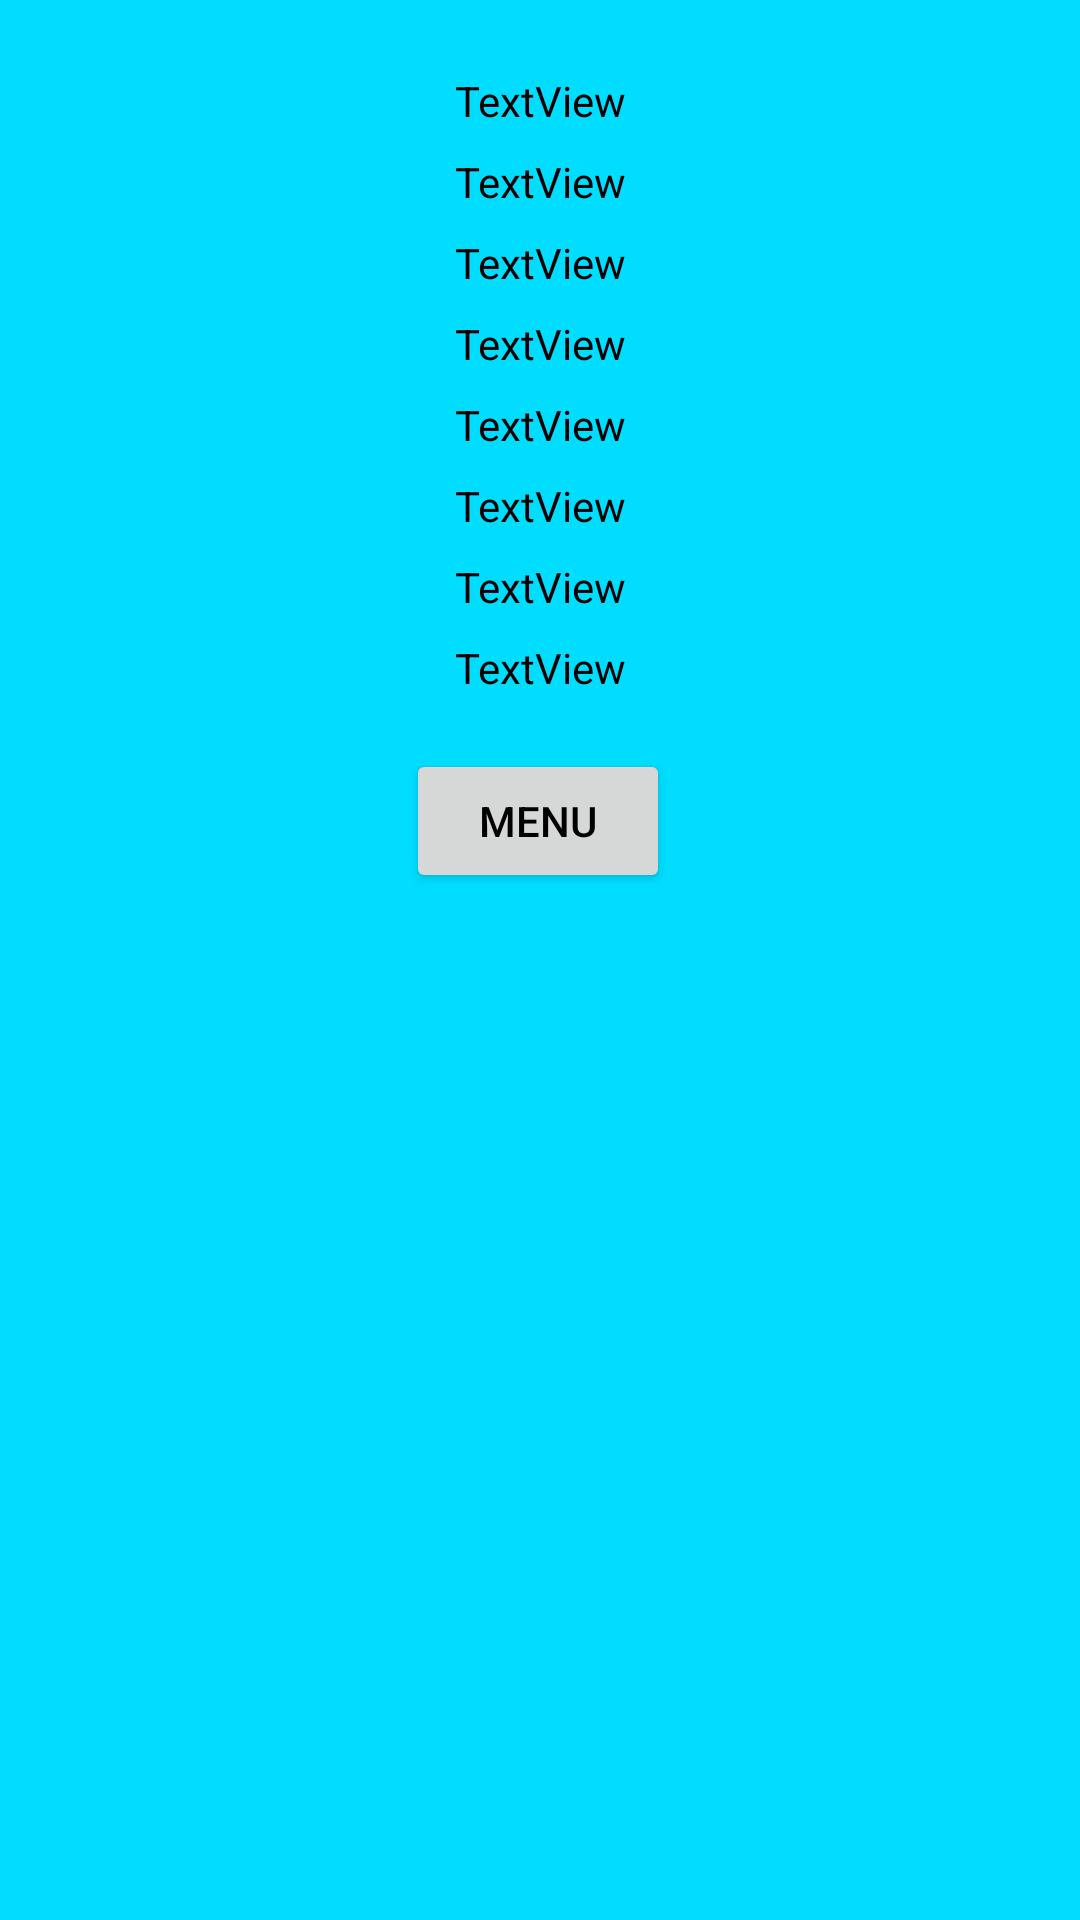

Write the Android layout XML for this screen, with the resource values it uses.
<!-- AndroidManifest.xml: application theme AppTheme -->
<!-- res/layout/activity_stat_screen.xml -->
<?xml version="1.0" encoding="utf-8"?>

<android.support.constraint.ConstraintLayout xmlns:android="http://schemas.android.com/apk/res/android"
    xmlns:app="http://schemas.android.com/apk/res-auto"
    xmlns:tools="http://schemas.android.com/tools"
    android:layout_width="match_parent"
    android:layout_height="match_parent"
    tools:context="com.example.humemon.stat_screen">

    <TextView
        android:id="@+id/level"
        android:layout_width="wrap_content"
        android:layout_height="wrap_content"
        android:layout_marginTop="24dp"
        android:text="TextView"
        android:textColor="@android:color/black"
        app:layout_constraintLeft_toLeftOf="parent"
        app:layout_constraintRight_toRightOf="parent"
        app:layout_constraintTop_toTopOf="parent" />

    <TextView
        android:id="@+id/damagetext"
        android:layout_width="wrap_content"
        android:layout_height="wrap_content"
        android:layout_marginTop="8dp"
        android:text="TextView"
        android:textColor="@android:color/black"
        app:layout_constraintLeft_toLeftOf="parent"
        app:layout_constraintRight_toRightOf="parent"
        app:layout_constraintTop_toBottomOf="@+id/level" />

    <TextView
        android:id="@+id/speed"
        android:layout_width="wrap_content"
        android:layout_height="wrap_content"
        android:layout_marginTop="8dp"
        android:text="TextView"
        android:textColor="@android:color/black"
        app:layout_constraintLeft_toLeftOf="parent"
        app:layout_constraintRight_toRightOf="parent"
        app:layout_constraintTop_toBottomOf="@+id/damagetext" />

    <TextView
        android:id="@+id/totalhealth"
        android:layout_width="wrap_content"
        android:layout_height="wrap_content"
        android:layout_marginTop="8dp"
        android:text="TextView"
        android:textColor="@android:color/black"
        app:layout_constraintLeft_toLeftOf="parent"
        app:layout_constraintRight_toRightOf="parent"
        app:layout_constraintTop_toBottomOf="@+id/speed" />

    <TextView
        android:id="@+id/defensetext"
        android:layout_width="wrap_content"
        android:layout_height="wrap_content"
        android:layout_marginTop="8dp"
        android:text="TextView"
        android:textColor="@android:color/black"
        app:layout_constraintLeft_toLeftOf="parent"
        app:layout_constraintRight_toRightOf="parent"
        app:layout_constraintTop_toBottomOf="@+id/totalhealth" />

    <TextView
        android:id="@+id/lucktext"
        android:layout_width="wrap_content"
        android:layout_height="wrap_content"
        android:layout_marginTop="8dp"
        android:text="TextView"
        android:textColor="@android:color/black"
        app:layout_constraintLeft_toLeftOf="parent"
        app:layout_constraintRight_toRightOf="parent"
        app:layout_constraintTop_toBottomOf="@+id/defensetext" />

    <Button
        android:id="@+id/button"
        android:layout_width="wrap_content"
        android:layout_height="wrap_content"
        android:layout_marginBottom="16dp"
        android:layout_marginTop="8dp"
        android:onClick="goback"
        android:text="menu"
        app:layout_constraintBottom_toBottomOf="parent"
        app:layout_constraintHorizontal_bias="0.498"
        app:layout_constraintLeft_toLeftOf="parent"
        app:layout_constraintRight_toRightOf="parent"
        app:layout_constraintTop_toBottomOf="@+id/type"
        app:layout_constraintVertical_bias="0.029" />

    <TextView
        android:id="@+id/xp"
        android:layout_width="wrap_content"
        android:layout_height="wrap_content"
        android:layout_marginTop="8dp"
        android:text="TextView"
        android:textColor="@android:color/black"
        app:layout_constraintLeft_toLeftOf="parent"
        app:layout_constraintRight_toRightOf="parent"
        app:layout_constraintTop_toBottomOf="@+id/lucktext" />

    <TextView
        android:id="@+id/type"
        android:layout_width="wrap_content"
        android:layout_height="wrap_content"
        android:layout_marginTop="8dp"
        android:text="TextView"
        android:textColor="@android:color/black"
        app:layout_constraintLeft_toLeftOf="parent"
        app:layout_constraintRight_toRightOf="parent"
        app:layout_constraintTop_toBottomOf="@+id/xp" />


</android.support.constraint.ConstraintLayout>
<!-- resources referenced by this layout -->
<resources>
  <style name="AppTheme" parent="Theme.AppCompat.Light.DarkActionBar">
          
          <item name="colorPrimary">@android:color/holo_orange_dark</item>
          <item name="colorPrimaryDark">@android:color/holo_red_dark</item>
          <item name="android:colorBackground">@android:color/holo_blue_bright</item>
          <item name="android:textColorPrimary">@android:color/black</item>
  
          <item name="android:textColorSecondary">@android:color/darker_gray</item>
          <item name="android:textColorPrimaryInverse">@android:color/background_light</item>
          <item name="android:textColorSecondaryInverse">@android:color/darker_gray</item>
      </style>
</resources>
